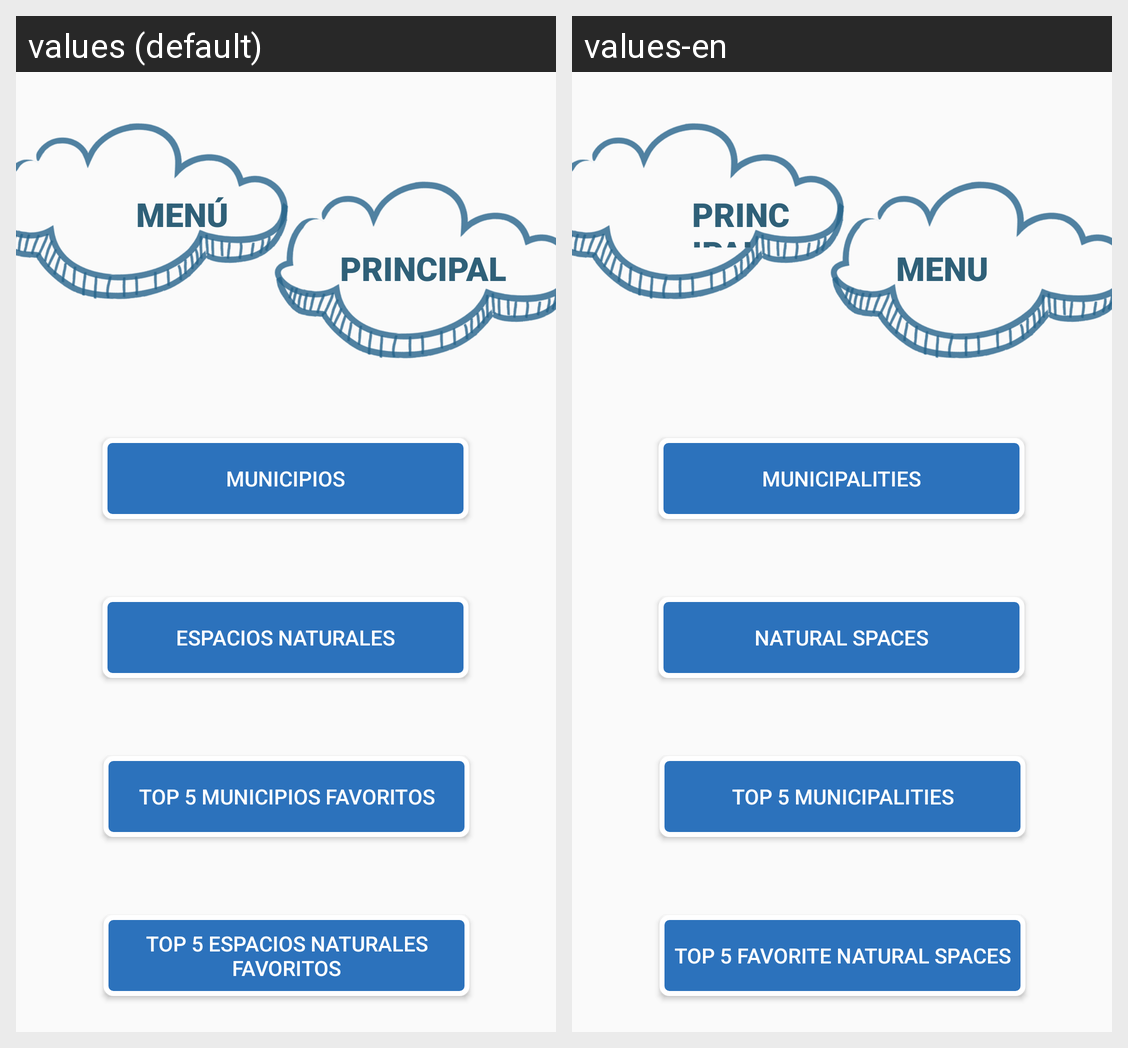

This grid shows one Android layout under two languages. Give, for every string resource on the screen, its name, the default text and each shown locale's text.
Android screen res/layout/activity_menuprincipal.xml rendered under 2 locales, left to right: values (default), values-en. Device: Nexus 5 (rendered at 1080×1920; each locale shown at half size, 540×960, under a caption strip naming it); theme AppTheme.
Strings drawn on this screen, with the default value and each locale's value (text and hints the layout hard-codes, and strings that could not be matched under every locale, appear in the picture but are not listed):

municipios
  values: MUNICIPIOS
  values-en: MUNICIPALITIES

top_5_municipios_favoritos
  values: TOP 5 MUNICIPIOS FAVORITOS
  values-en: TOP 5 MUNICIPALITIES

top_5_espacios_naturales_favoritos
  values: TOP 5 ESPACIOS NATURALES FAVORITOS
  values-en: TOP 5 FAVORITE NATURAL SPACES

espacios_naturales
  values: ESPACIOS NATURALES
  values-en: NATURAL SPACES

men
  values: MENÚ
  values-en: PRINCIPAL

principal
  values: PRINCIPAL
  values-en: MENU
